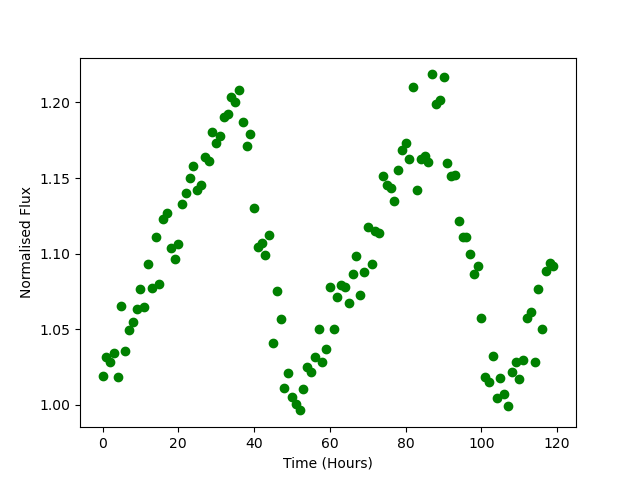

Values plotted in this chart, from the file beside it:
Time, Flux
0.0, 1.019
1.0, 1.032
2.0, 1.028
3.0, 1.034
4.0, 1.019
5.0, 1.066
6.0, 1.035
7.0, 1.05
8.0, 1.055
9.0, 1.064
10.0, 1.077
11.0, 1.065
12.0, 1.093
13.0, 1.077
14.0, 1.111
15.0, 1.08
16.0, 1.123
17.0, 1.127
18.0, 1.104
19.0, 1.096
20.0, 1.107
21.0, 1.133
22.0, 1.14
23.0, 1.15
24.0, 1.158
25.0, 1.142
26.0, 1.146
27.0, 1.164
28.0, 1.161
29.0, 1.18
30.0, 1.173
31.0, 1.178
32.0, 1.19
33.0, 1.193
34.0, 1.204
35.0, 1.2
36.0, 1.208
37.0, 1.187
38.0, 1.171
39.0, 1.179
40.0, 1.13
41.0, 1.104
42.0, 1.107
43.0, 1.099
44.0, 1.112
45.0, 1.041
46.0, 1.075
47.0, 1.057
48.0, 1.011
49.0, 1.021
50.0, 1.005
51.0, 1
52.0, 0.9964
53.0, 1.01
54.0, 1.025
55.0, 1.022
56.0, 1.032
57.0, 1.05
58.0, 1.028
59.0, 1.037
... 60 more rows
